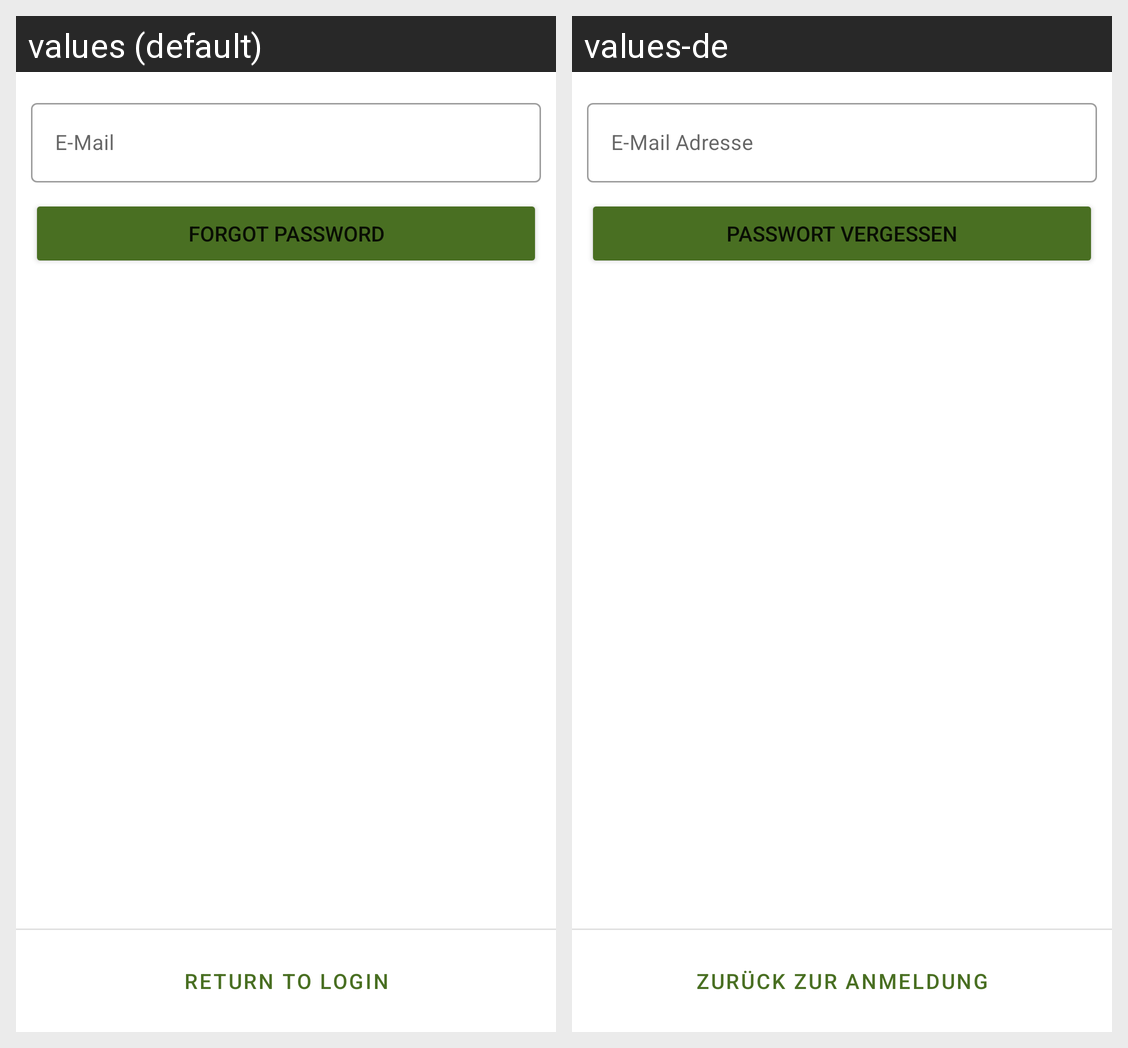

This grid shows one Android layout under two languages. Give, for every string resource on the screen, its name, the default text and each shown locale's text.
Android screen res/layout/fragment_reset_password.xml rendered under 2 locales, left to right: values (default), values-de. Device: Nexus 5 (rendered at 1080×1920; each locale shown at half size, 540×960, under a caption strip naming it); theme Theme.Ackerschlagkartei.
Strings drawn on this screen, with the default value and each locale's value (text and hints the layout hard-codes, and strings that could not be matched under every locale, appear in the picture but are not listed):

et_email_hint
  values: E-Mail
  values-de: E-Mail Adresse

et_forgot_password_hint
  values: Forgot password
  values-de: Passwort vergessen

btn_return_to_sign_in
  values: Return to Login
  values-de: Zurück zur Anmeldung
